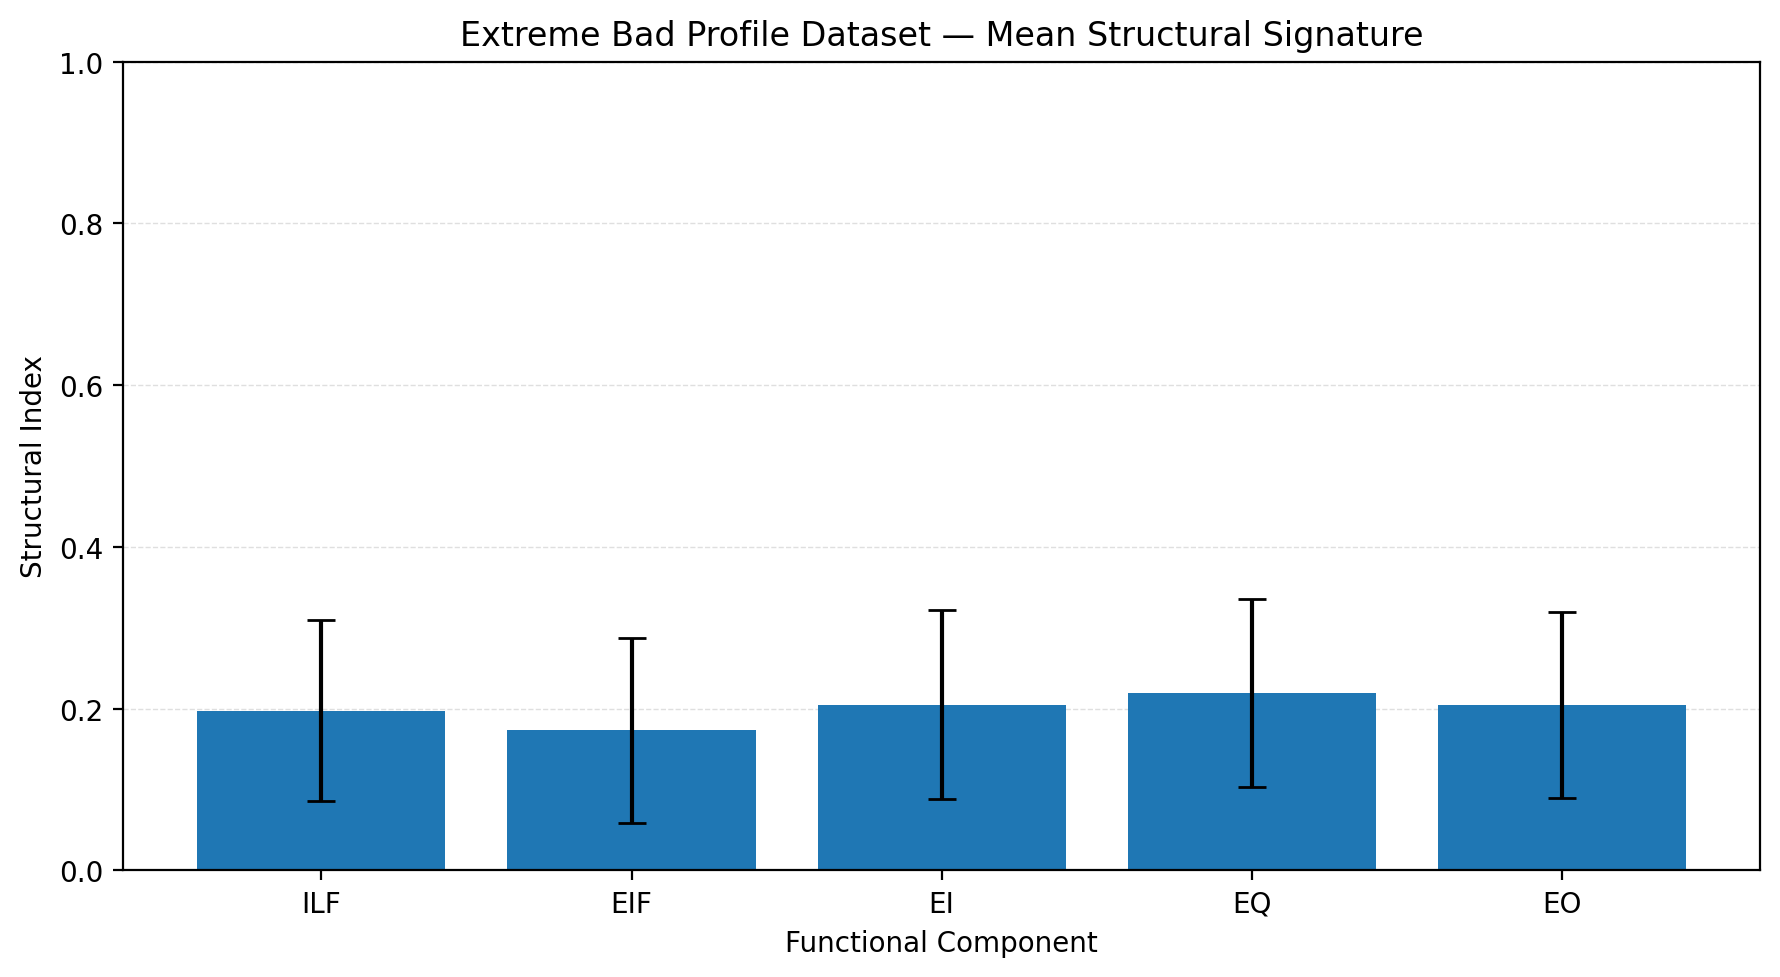

The table this chart was drawn from, first rows:
PROJECT_CODE; APPLICATION_DOMAIN; FP_EFFORT; IFPUG_FP; IFPUG_ILF; IFPUG_EIF; IFPUG_EI; IFPUG_EQ; IFPUG_EO
EX_01; Extreme_Bad_Profile; 366,75; 444; 4; 25; 31; 15; 9
EX_02; Extreme_Bad_Profile; 384,36; 427; 6; 8; 14; 35; 23
EX_03; Extreme_Bad_Profile; 1680,0; 336; 16; 19; 1; 1; 7
EX_04; Extreme_Bad_Profile; 63,36; 144; 1; 5; 3; 8; 11
EX_05; Extreme_Bad_Profile; 56,72; 432; 2; 11; 21; 9; 43
EX_06; Extreme_Bad_Profile; 951,61; 440; 7; 33; 23; 3; 7
EX_07; Extreme_Bad_Profile; 1268,72; 536; 8; 7; 34; 54; 11
EX_08; Extreme_Bad_Profile; 105,39; 632; 13; 1; 44; 21; 47
EX_09; Extreme_Bad_Profile; 152,23; 312; 3; 10; 20; 18; 12
EX_10; Extreme_Bad_Profile; 173,9; 463; 4; 6; 15; 39; 33
EX_11; Extreme_Bad_Profile; 142,34; 375; 6; 7; 10; 19; 30
EX_12; Extreme_Bad_Profile; 871,13; 812; 24; 16; 19; 36; 48
EX_13; Extreme_Bad_Profile; 71,04; 284; 2; 5; 15; 21; 17
EX_14; Extreme_Bad_Profile; 352,79; 515; 17; 7; 19; 20; 28
EX_15; Extreme_Bad_Profile; 2108,42; 874; 29; 19; 44; 35; 27
EX_16; Extreme_Bad_Profile; 704,42; 826; 29; 19; 49; 8; 35
EX_17; Extreme_Bad_Profile; 3405,0; 681; 22; 41; 24; 12; 6
EX_18; Extreme_Bad_Profile; 112,14; 527; 3; 7; 59; 23; 24
EX_19; Extreme_Bad_Profile; 253,47; 332; 7; 12; 17; 10; 14
EX_20; Extreme_Bad_Profile; 560,19; 270; 6; 3; 17; 24; 5
EX_21; Extreme_Bad_Profile; 2800,0; 560; 15; 31; 19; 13; 13
EX_22; Extreme_Bad_Profile; 1809,79; 942; 20; 53; 34; 15; 35
EX_23; Extreme_Bad_Profile; 145,77; 505; 2; 14; 44; 39; 11
EX_24; Extreme_Bad_Profile; 2255,0; 451; 3; 31; 6; 20; 20
EX_25; Extreme_Bad_Profile; 3020,0; 604; 18; 24; 10; 34; 16
EX_26; Extreme_Bad_Profile; 873,37; 412; 8; 3; 41; 23; 11
EX_27; Extreme_Bad_Profile; 333,89; 452; 3; 10; 13; 40; 28
EX_28; Extreme_Bad_Profile; 1295,0; 259; 8; 4; 6; 18; 11
EX_29; Extreme_Bad_Profile; 225,26; 644; 1; 27; 40; 35; 29
EX_30; Extreme_Bad_Profile; 274,78; 740; 7; 19; 57; 31; 37
EX_31; Extreme_Bad_Profile; 1160,0; 232; 4; 5; 8; 25; 5
EX_32; Extreme_Bad_Profile; 2015,0; 403; 12; 9; 15; 35; 4
EX_33; Extreme_Bad_Profile; 3425,0; 685; 14; 5; 16; 99; 10
EX_34; Extreme_Bad_Profile; 147,36; 403; 5; 12; 22; 19; 21
EX_35; Extreme_Bad_Profile; 3125,0; 625; 15; 6; 20; 57; 25
EX_36; Extreme_Bad_Profile; 3545,0; 709; 3; 48; 9; 58; 15
EX_37; Extreme_Bad_Profile; 81,47; 250; 3; 2; 10; 9; 26
EX_38; Extreme_Bad_Profile; 275,69; 143; 5; 1; 7; 7; 6
EX_39; Extreme_Bad_Profile; 2905,0; 581; 13; 15; 12; 67; 6
EX_40; Extreme_Bad_Profile; 166,69; 386; 20; 2; 35; 3; 4
EX_41; Extreme_Bad_Profile; 24,87; 140; 2; 2; 17; 7; 2
EX_42; Extreme_Bad_Profile; 3295,0; 659; 12; 19; 20; 64; 14
EX_43; Extreme_Bad_Profile; 134,83; 427; 3; 16; 44; 21; 5
EX_44; Extreme_Bad_Profile; 3240,0; 648; 12; 26; 19; 35; 26
EX_45; Extreme_Bad_Profile; 396,06; 575; 5; 12; 68; 36; 5
EX_46; Extreme_Bad_Profile; 136,86; 448; 5; 6; 39; 15; 28
EX_47; Extreme_Bad_Profile; 46,28; 322; 9; 7; 40; 2; 3
EX_48; Extreme_Bad_Profile; 690,0; 138; 1; 4; 4; 16; 4
EX_49; Extreme_Bad_Profile; 47,48; 225; 1; 11; 20; 7; 6
EX_50; Extreme_Bad_Profile; 107,38; 539; 12; 10; 29; 17; 33
EX_51; Extreme_Bad_Profile; 959,31; 643; 11; 17; 19; 47; 30
EX_52; Extreme_Bad_Profile; 226,59; 668; 9; 5; 24; 48; 51
EX_53; Extreme_Bad_Profile; 265,37; 536; 6; 23; 19; 21; 31
EX_54; Extreme_Bad_Profile; 295,37; 121; 4; 1; 4; 7; 6
EX_55; Extreme_Bad_Profile; 3960,0; 792; 20; 22; 5; 72; 26
EX_56; Extreme_Bad_Profile; 1106,38; 507; 20; 5; 8; 15; 36
EX_57; Extreme_Bad_Profile; 370,24; 753; 14; 10; 60; 42; 27
EX_58; Extreme_Bad_Profile; 118,27; 356; 5; 17; 14; 9; 19
EX_59; Extreme_Bad_Profile; 69,97; 210; 5; 5; 19; 1; 9
EX_60; Extreme_Bad_Profile; 3335,0; 667; 16; 19; 13; 38; 34
... 20 more rows
